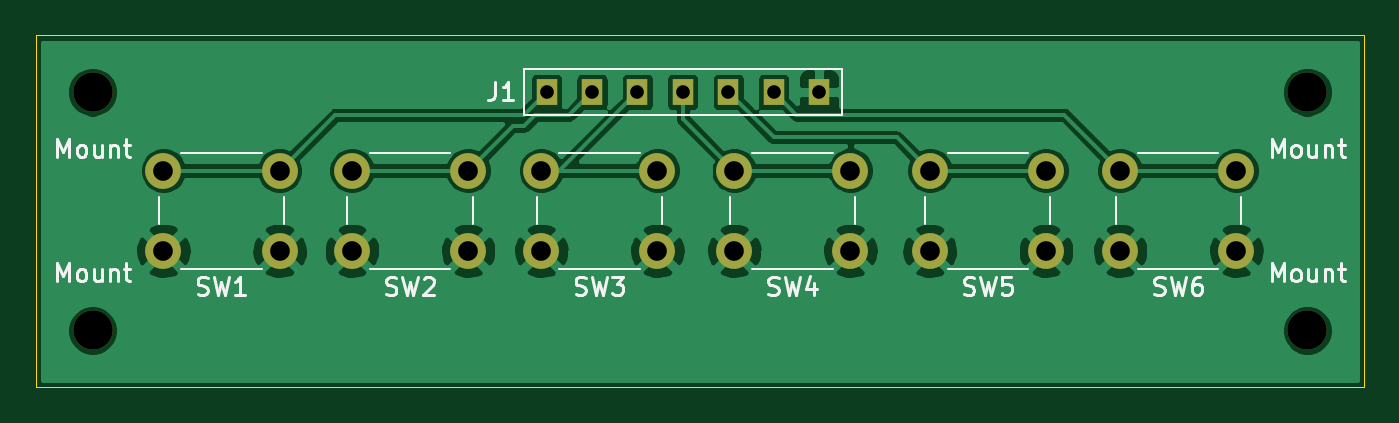
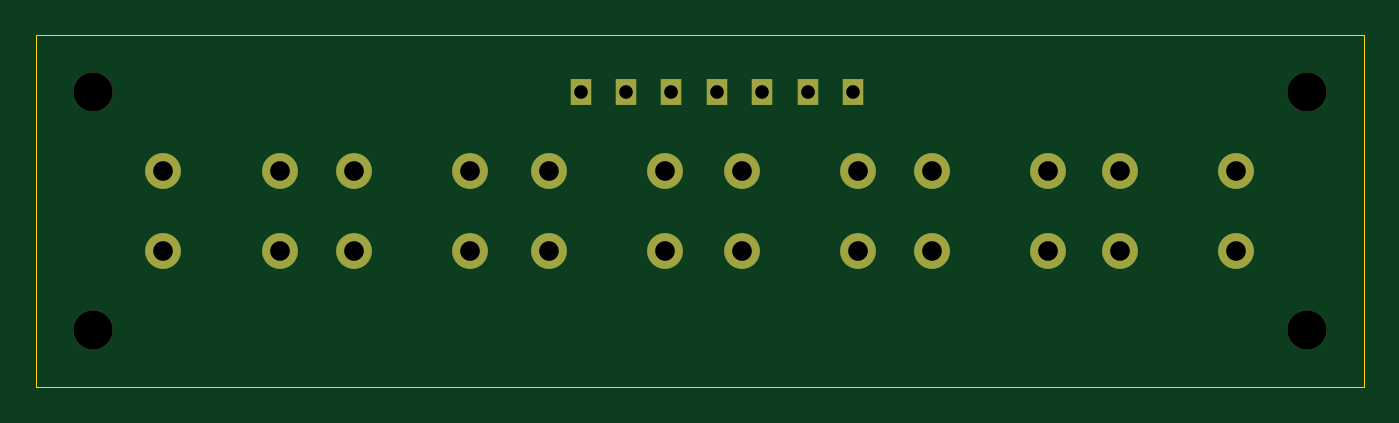
Circuit board: 11 layer files. Board 74.3 x 19.7 mm.
- bottom_copper: LED_Matrix_Button_Board-B_Cu.gbl (1479 bytes)
- bottom_mask: LED_Matrix_Button_Board-B_Mask.gbs (1508 bytes)
- paste: LED_Matrix_Button_Board-B_Paste.gbp (512 bytes)
- bottom_silk: LED_Matrix_Button_Board-B_SilkS.gbo (1511 bytes)
- outline: LED_Matrix_Button_Board-Edge_Cuts.gm1 (756 bytes)
- top_copper: LED_Matrix_Button_Board-F_Cu.gtl (75191 bytes)
- top_mask: LED_Matrix_Button_Board-F_Mask.gts (1508 bytes)
- paste: LED_Matrix_Button_Board-F_Paste.gtp (512 bytes)
- top_silk: LED_Matrix_Button_Board-F_SilkS.gto (14091 bytes)
- drill: LED_Matrix_Button_Board-NPTH.drl (355 bytes)
- drill: LED_Matrix_Button_Board-PTH.drl (845 bytes)

=== bottom_copper: LED_Matrix_Button_Board-B_Cu.gbl ===
G04 #@! TF.GenerationSoftware,KiCad,Pcbnew,(5.1.10)-1*
G04 #@! TF.CreationDate,2023-12-13T20:03:29-05:00*
G04 #@! TF.ProjectId,LED_Matrix_Button_Board,4c45445f-4d61-4747-9269-785f42757474,rev?*
G04 #@! TF.SameCoordinates,Original*
G04 #@! TF.FileFunction,Copper,L2,Bot*
G04 #@! TF.FilePolarity,Positive*
%FSLAX46Y46*%
G04 Gerber Fmt 4.6, Leading zero omitted, Abs format (unit mm)*
G04 Created by KiCad (PCBNEW (5.1.10)-1) date 2023-12-13 20:03:29*
%MOMM*%
%LPD*%
G01*
G04 APERTURE LIST*
G04 #@! TA.AperFunction,ComponentPad*
%ADD10R,1.200000X1.500000*%
G04 #@! TD*
G04 #@! TA.AperFunction,ComponentPad*
%ADD11C,2.000000*%
G04 #@! TD*
G04 APERTURE END LIST*
D10*
X159385000Y-103505000D03*
X156845000Y-103505000D03*
X154305000Y-103505000D03*
X151765000Y-103505000D03*
X149225000Y-103505000D03*
X146685000Y-103505000D03*
X144145000Y-103505000D03*
D11*
X176230000Y-112395000D03*
X176230000Y-107895000D03*
X182730000Y-112395000D03*
X182730000Y-107895000D03*
X165585000Y-112395000D03*
X165585000Y-107895000D03*
X172085000Y-112395000D03*
X172085000Y-107895000D03*
X154640000Y-112395000D03*
X154640000Y-107895000D03*
X161140000Y-112395000D03*
X161140000Y-107895000D03*
X143845000Y-112395000D03*
X143845000Y-107895000D03*
X150345000Y-112395000D03*
X150345000Y-107895000D03*
X133254000Y-112395000D03*
X133254000Y-107895000D03*
X139754000Y-112395000D03*
X139754000Y-107895000D03*
X122704000Y-112395000D03*
X122704000Y-107895000D03*
X129204000Y-112395000D03*
X129204000Y-107895000D03*
M02*

=== bottom_mask: LED_Matrix_Button_Board-B_Mask.gbs ===
G04 #@! TF.GenerationSoftware,KiCad,Pcbnew,(5.1.10)-1*
G04 #@! TF.CreationDate,2023-12-13T20:03:29-05:00*
G04 #@! TF.ProjectId,LED_Matrix_Button_Board,4c45445f-4d61-4747-9269-785f42757474,rev?*
G04 #@! TF.SameCoordinates,Original*
G04 #@! TF.FileFunction,Soldermask,Bot*
G04 #@! TF.FilePolarity,Negative*
%FSLAX46Y46*%
G04 Gerber Fmt 4.6, Leading zero omitted, Abs format (unit mm)*
G04 Created by KiCad (PCBNEW (5.1.10)-1) date 2023-12-13 20:03:29*
%MOMM*%
%LPD*%
G01*
G04 APERTURE LIST*
%ADD10C,2.200000*%
%ADD11R,1.200000X1.500000*%
%ADD12C,2.000000*%
G04 APERTURE END LIST*
D10*
X186690000Y-103505000D03*
X186690000Y-116840000D03*
X118745000Y-116840000D03*
X118745000Y-103505000D03*
D11*
X159385000Y-103505000D03*
X156845000Y-103505000D03*
X154305000Y-103505000D03*
X151765000Y-103505000D03*
X149225000Y-103505000D03*
X146685000Y-103505000D03*
X144145000Y-103505000D03*
D12*
X176230000Y-112395000D03*
X176230000Y-107895000D03*
X182730000Y-112395000D03*
X182730000Y-107895000D03*
X165585000Y-112395000D03*
X165585000Y-107895000D03*
X172085000Y-112395000D03*
X172085000Y-107895000D03*
X154640000Y-112395000D03*
X154640000Y-107895000D03*
X161140000Y-112395000D03*
X161140000Y-107895000D03*
X143845000Y-112395000D03*
X143845000Y-107895000D03*
X150345000Y-112395000D03*
X150345000Y-107895000D03*
X133254000Y-112395000D03*
X133254000Y-107895000D03*
X139754000Y-112395000D03*
X139754000Y-107895000D03*
X122704000Y-112395000D03*
X122704000Y-107895000D03*
X129204000Y-112395000D03*
X129204000Y-107895000D03*
M02*

=== paste: LED_Matrix_Button_Board-B_Paste.gbp ===
G04 #@! TF.GenerationSoftware,KiCad,Pcbnew,(5.1.10)-1*
G04 #@! TF.CreationDate,2023-12-13T20:03:29-05:00*
G04 #@! TF.ProjectId,LED_Matrix_Button_Board,4c45445f-4d61-4747-9269-785f42757474,rev?*
G04 #@! TF.SameCoordinates,Original*
G04 #@! TF.FileFunction,Paste,Bot*
G04 #@! TF.FilePolarity,Positive*
%FSLAX46Y46*%
G04 Gerber Fmt 4.6, Leading zero omitted, Abs format (unit mm)*
G04 Created by KiCad (PCBNEW (5.1.10)-1) date 2023-12-13 20:03:29*
%MOMM*%
%LPD*%
G01*
G04 APERTURE LIST*
G04 APERTURE END LIST*
M02*

=== bottom_silk: LED_Matrix_Button_Board-B_SilkS.gbo ===
G04 #@! TF.GenerationSoftware,KiCad,Pcbnew,(5.1.10)-1*
G04 #@! TF.CreationDate,2023-12-13T20:03:29-05:00*
G04 #@! TF.ProjectId,LED_Matrix_Button_Board,4c45445f-4d61-4747-9269-785f42757474,rev?*
G04 #@! TF.SameCoordinates,Original*
G04 #@! TF.FileFunction,Legend,Bot*
G04 #@! TF.FilePolarity,Positive*
%FSLAX46Y46*%
G04 Gerber Fmt 4.6, Leading zero omitted, Abs format (unit mm)*
G04 Created by KiCad (PCBNEW (5.1.10)-1) date 2023-12-13 20:03:29*
%MOMM*%
%LPD*%
G01*
G04 APERTURE LIST*
%ADD10C,2.200000*%
%ADD11R,1.200000X1.500000*%
%ADD12C,2.000000*%
G04 APERTURE END LIST*
%LPC*%
D10*
X186690000Y-103505000D03*
X186690000Y-116840000D03*
X118745000Y-116840000D03*
X118745000Y-103505000D03*
D11*
X159385000Y-103505000D03*
X156845000Y-103505000D03*
X154305000Y-103505000D03*
X151765000Y-103505000D03*
X149225000Y-103505000D03*
X146685000Y-103505000D03*
X144145000Y-103505000D03*
D12*
X176230000Y-112395000D03*
X176230000Y-107895000D03*
X182730000Y-112395000D03*
X182730000Y-107895000D03*
X165585000Y-112395000D03*
X165585000Y-107895000D03*
X172085000Y-112395000D03*
X172085000Y-107895000D03*
X154640000Y-112395000D03*
X154640000Y-107895000D03*
X161140000Y-112395000D03*
X161140000Y-107895000D03*
X143845000Y-112395000D03*
X143845000Y-107895000D03*
X150345000Y-112395000D03*
X150345000Y-107895000D03*
X133254000Y-112395000D03*
X133254000Y-107895000D03*
X139754000Y-112395000D03*
X139754000Y-107895000D03*
X122704000Y-112395000D03*
X122704000Y-107895000D03*
X129204000Y-112395000D03*
X129204000Y-107895000D03*
M02*

=== outline: LED_Matrix_Button_Board-Edge_Cuts.gm1 ===
G04 #@! TF.GenerationSoftware,KiCad,Pcbnew,(5.1.10)-1*
G04 #@! TF.CreationDate,2023-12-13T20:03:29-05:00*
G04 #@! TF.ProjectId,LED_Matrix_Button_Board,4c45445f-4d61-4747-9269-785f42757474,rev?*
G04 #@! TF.SameCoordinates,Original*
G04 #@! TF.FileFunction,Profile,NP*
%FSLAX46Y46*%
G04 Gerber Fmt 4.6, Leading zero omitted, Abs format (unit mm)*
G04 Created by KiCad (PCBNEW (5.1.10)-1) date 2023-12-13 20:03:29*
%MOMM*%
%LPD*%
G01*
G04 APERTURE LIST*
G04 #@! TA.AperFunction,Profile*
%ADD10C,0.050000*%
G04 #@! TD*
G04 APERTURE END LIST*
D10*
X115570000Y-120015000D02*
X189865000Y-120015000D01*
X115570000Y-100330000D02*
X115570000Y-120015000D01*
X189865000Y-100330000D02*
X115570000Y-100330000D01*
X189865000Y-120015000D02*
X189865000Y-100330000D01*
M02*

=== top_copper: LED_Matrix_Button_Board-F_Cu.gtl (75191 bytes, source omitted) ===
=== top_mask: LED_Matrix_Button_Board-F_Mask.gts ===
G04 #@! TF.GenerationSoftware,KiCad,Pcbnew,(5.1.10)-1*
G04 #@! TF.CreationDate,2023-12-13T20:03:29-05:00*
G04 #@! TF.ProjectId,LED_Matrix_Button_Board,4c45445f-4d61-4747-9269-785f42757474,rev?*
G04 #@! TF.SameCoordinates,Original*
G04 #@! TF.FileFunction,Soldermask,Top*
G04 #@! TF.FilePolarity,Negative*
%FSLAX46Y46*%
G04 Gerber Fmt 4.6, Leading zero omitted, Abs format (unit mm)*
G04 Created by KiCad (PCBNEW (5.1.10)-1) date 2023-12-13 20:03:29*
%MOMM*%
%LPD*%
G01*
G04 APERTURE LIST*
%ADD10C,2.200000*%
%ADD11R,1.200000X1.500000*%
%ADD12C,2.000000*%
G04 APERTURE END LIST*
D10*
X186690000Y-103505000D03*
X186690000Y-116840000D03*
X118745000Y-116840000D03*
X118745000Y-103505000D03*
D11*
X159385000Y-103505000D03*
X156845000Y-103505000D03*
X154305000Y-103505000D03*
X151765000Y-103505000D03*
X149225000Y-103505000D03*
X146685000Y-103505000D03*
X144145000Y-103505000D03*
D12*
X176230000Y-112395000D03*
X176230000Y-107895000D03*
X182730000Y-112395000D03*
X182730000Y-107895000D03*
X165585000Y-112395000D03*
X165585000Y-107895000D03*
X172085000Y-112395000D03*
X172085000Y-107895000D03*
X154640000Y-112395000D03*
X154640000Y-107895000D03*
X161140000Y-112395000D03*
X161140000Y-107895000D03*
X143845000Y-112395000D03*
X143845000Y-107895000D03*
X150345000Y-112395000D03*
X150345000Y-107895000D03*
X133254000Y-112395000D03*
X133254000Y-107895000D03*
X139754000Y-112395000D03*
X139754000Y-107895000D03*
X122704000Y-112395000D03*
X122704000Y-107895000D03*
X129204000Y-112395000D03*
X129204000Y-107895000D03*
M02*

=== paste: LED_Matrix_Button_Board-F_Paste.gtp ===
G04 #@! TF.GenerationSoftware,KiCad,Pcbnew,(5.1.10)-1*
G04 #@! TF.CreationDate,2023-12-13T20:03:29-05:00*
G04 #@! TF.ProjectId,LED_Matrix_Button_Board,4c45445f-4d61-4747-9269-785f42757474,rev?*
G04 #@! TF.SameCoordinates,Original*
G04 #@! TF.FileFunction,Paste,Top*
G04 #@! TF.FilePolarity,Positive*
%FSLAX46Y46*%
G04 Gerber Fmt 4.6, Leading zero omitted, Abs format (unit mm)*
G04 Created by KiCad (PCBNEW (5.1.10)-1) date 2023-12-13 20:03:29*
%MOMM*%
%LPD*%
G01*
G04 APERTURE LIST*
G04 APERTURE END LIST*
M02*

=== top_silk: LED_Matrix_Button_Board-F_SilkS.gto (14091 bytes, source omitted) ===
=== drill: LED_Matrix_Button_Board-NPTH.drl ===
M48
; DRILL file {KiCad (5.1.10)-1} date 12/13/23 20:03:43
; FORMAT={-:-/ absolute / metric / decimal}
; #@! TF.CreationDate,2023-12-13T20:03:43-05:00
; #@! TF.GenerationSoftware,Kicad,Pcbnew,(5.1.10)-1
; #@! TF.FileFunction,NonPlated,1,2,NPTH
FMAT,2
METRIC
T1C2.200
%
G90
G05
T1
X118.745Y-103.505
X118.745Y-116.84
X186.69Y-103.505
X186.69Y-116.84
T0
M30

=== drill: LED_Matrix_Button_Board-PTH.drl ===
M48
; DRILL file {KiCad (5.1.10)-1} date 12/13/23 20:03:43
; FORMAT={-:-/ absolute / metric / decimal}
; #@! TF.CreationDate,2023-12-13T20:03:43-05:00
; #@! TF.GenerationSoftware,Kicad,Pcbnew,(5.1.10)-1
; #@! TF.FileFunction,Plated,1,2,PTH
FMAT,2
METRIC
T1C0.762
T2C1.100
%
G90
G05
T1
X144.145Y-103.505
X146.685Y-103.505
X149.225Y-103.505
X151.765Y-103.505
X154.305Y-103.505
X156.845Y-103.505
X159.385Y-103.505
T2
X122.704Y-107.895
X122.704Y-112.395
X129.204Y-107.895
X129.204Y-112.395
X133.254Y-107.895
X133.254Y-112.395
X139.754Y-107.895
X139.754Y-112.395
X143.845Y-107.895
X143.845Y-112.395
X150.345Y-107.895
X150.345Y-112.395
X154.64Y-107.895
X154.64Y-112.395
X161.14Y-107.895
X161.14Y-112.395
X165.585Y-107.895
X165.585Y-112.395
X172.085Y-107.895
X172.085Y-112.395
X176.23Y-107.895
X176.23Y-112.395
X182.73Y-107.895
X182.73Y-112.395
T0
M30

